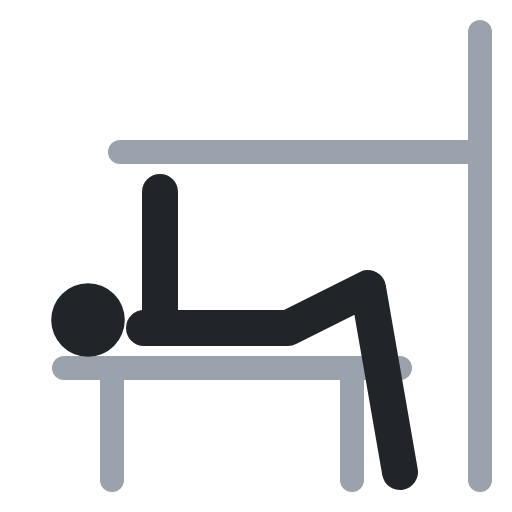
t = 0.00 s
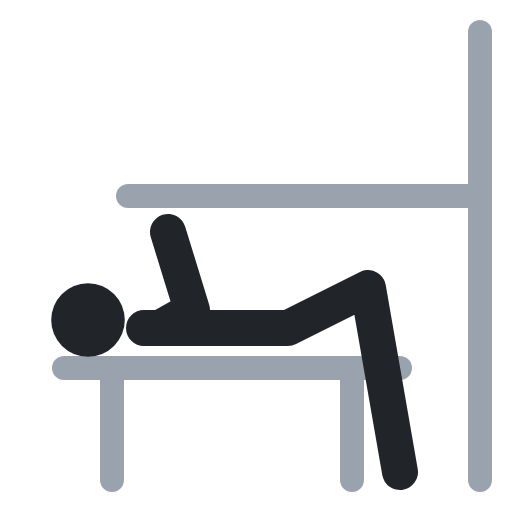
t = 0.40 s
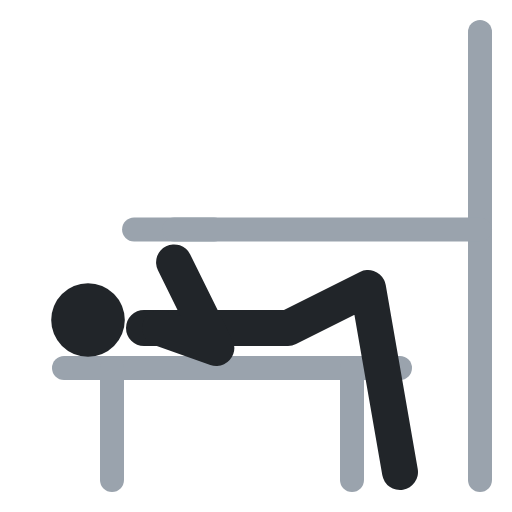
t = 0.60 s
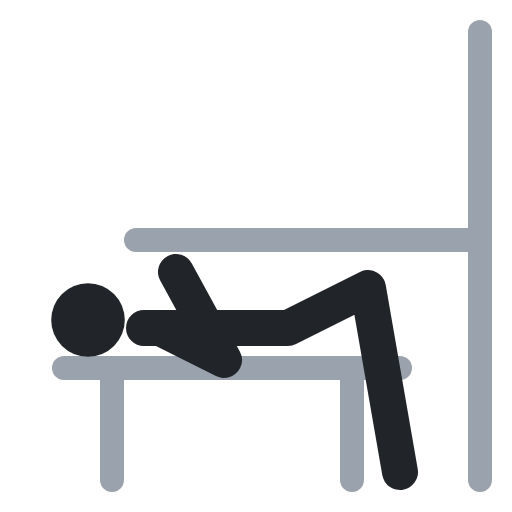
t = 1.00 s
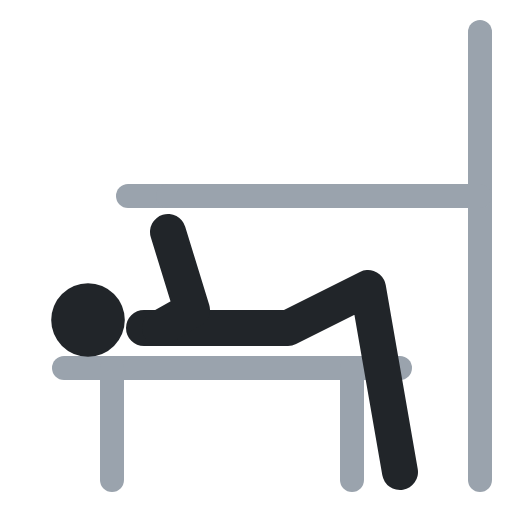
t = 1.40 s
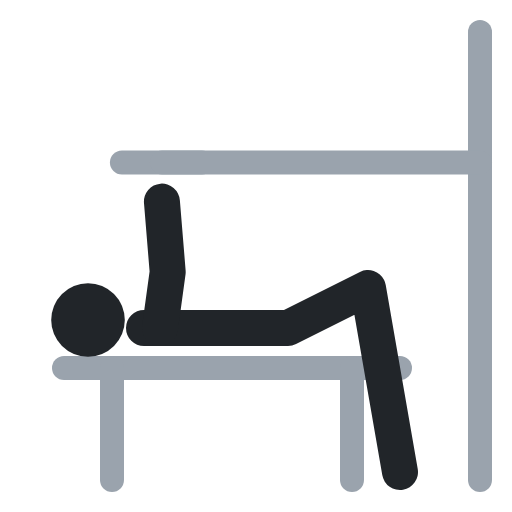
t = 1.60 s

The animated SVG that drew these frames (rendered in a browser with its animation timeline set to each time). Animation: 3 SMIL elements (animate=3); one cycle of 2.00 s, repeats indefinitely.

<svg xmlns="http://www.w3.org/2000/svg" viewBox="0 0 64 64" fill="none" stroke-linecap="round" stroke-linejoin="round"><polyline points="15,19 25,19" stroke="#9aa3ad" stroke-width="3"><animate attributeName="points" values="15,19 25,19;17,30 27,30;17,30 27,30;15,19 25,19;15,19 25,19" keyTimes="0;.4;.5;.9;1" calcMode="spline" keySplines=".45 0 .55 1;.45 0 .55 1;.45 0 .55 1;.45 0 .55 1" dur="2s" repeatCount="indefinite"/></polyline><polyline points="60,4 60,60" stroke="#9aa3ad" stroke-width="3"/><polyline points="60,19 20,19" stroke="#9aa3ad" stroke-width="3"><animate attributeName="points" values="60,19 20,19;60,30 22,30;60,30 22,30;60,19 20,19;60,19 20,19" keyTimes="0;.4;.5;.9;1" calcMode="spline" keySplines=".45 0 .55 1;.45 0 .55 1;.45 0 .55 1;.45 0 .55 1" dur="2s" repeatCount="indefinite"/></polyline><polyline points="8,46 50,46" stroke="#9aa3ad" stroke-width="3"/><polyline points="14,46 14,60" stroke="#9aa3ad" stroke-width="3"/><polyline points="44,46 44,60" stroke="#9aa3ad" stroke-width="3"/><circle cx="11" cy="40" r="4.6" fill="#212529"/><polyline points="18,41 36,41 46,36 50,59" stroke="#212529" stroke-width="4.5"/><polyline points="20,41 20,32.5 20,24" stroke="#212529" stroke-width="4.5"><animate attributeName="points" values="20,41 20,32.5 20,24;20,41 28,45 22,34;20,41 28,45 22,34;20,41 20,32.5 20,24;20,41 20,32.5 20,24" keyTimes="0;.4;.5;.9;1" calcMode="spline" keySplines=".45 0 .55 1;.45 0 .55 1;.45 0 .55 1;.45 0 .55 1" dur="2s" repeatCount="indefinite"/></polyline></svg>
